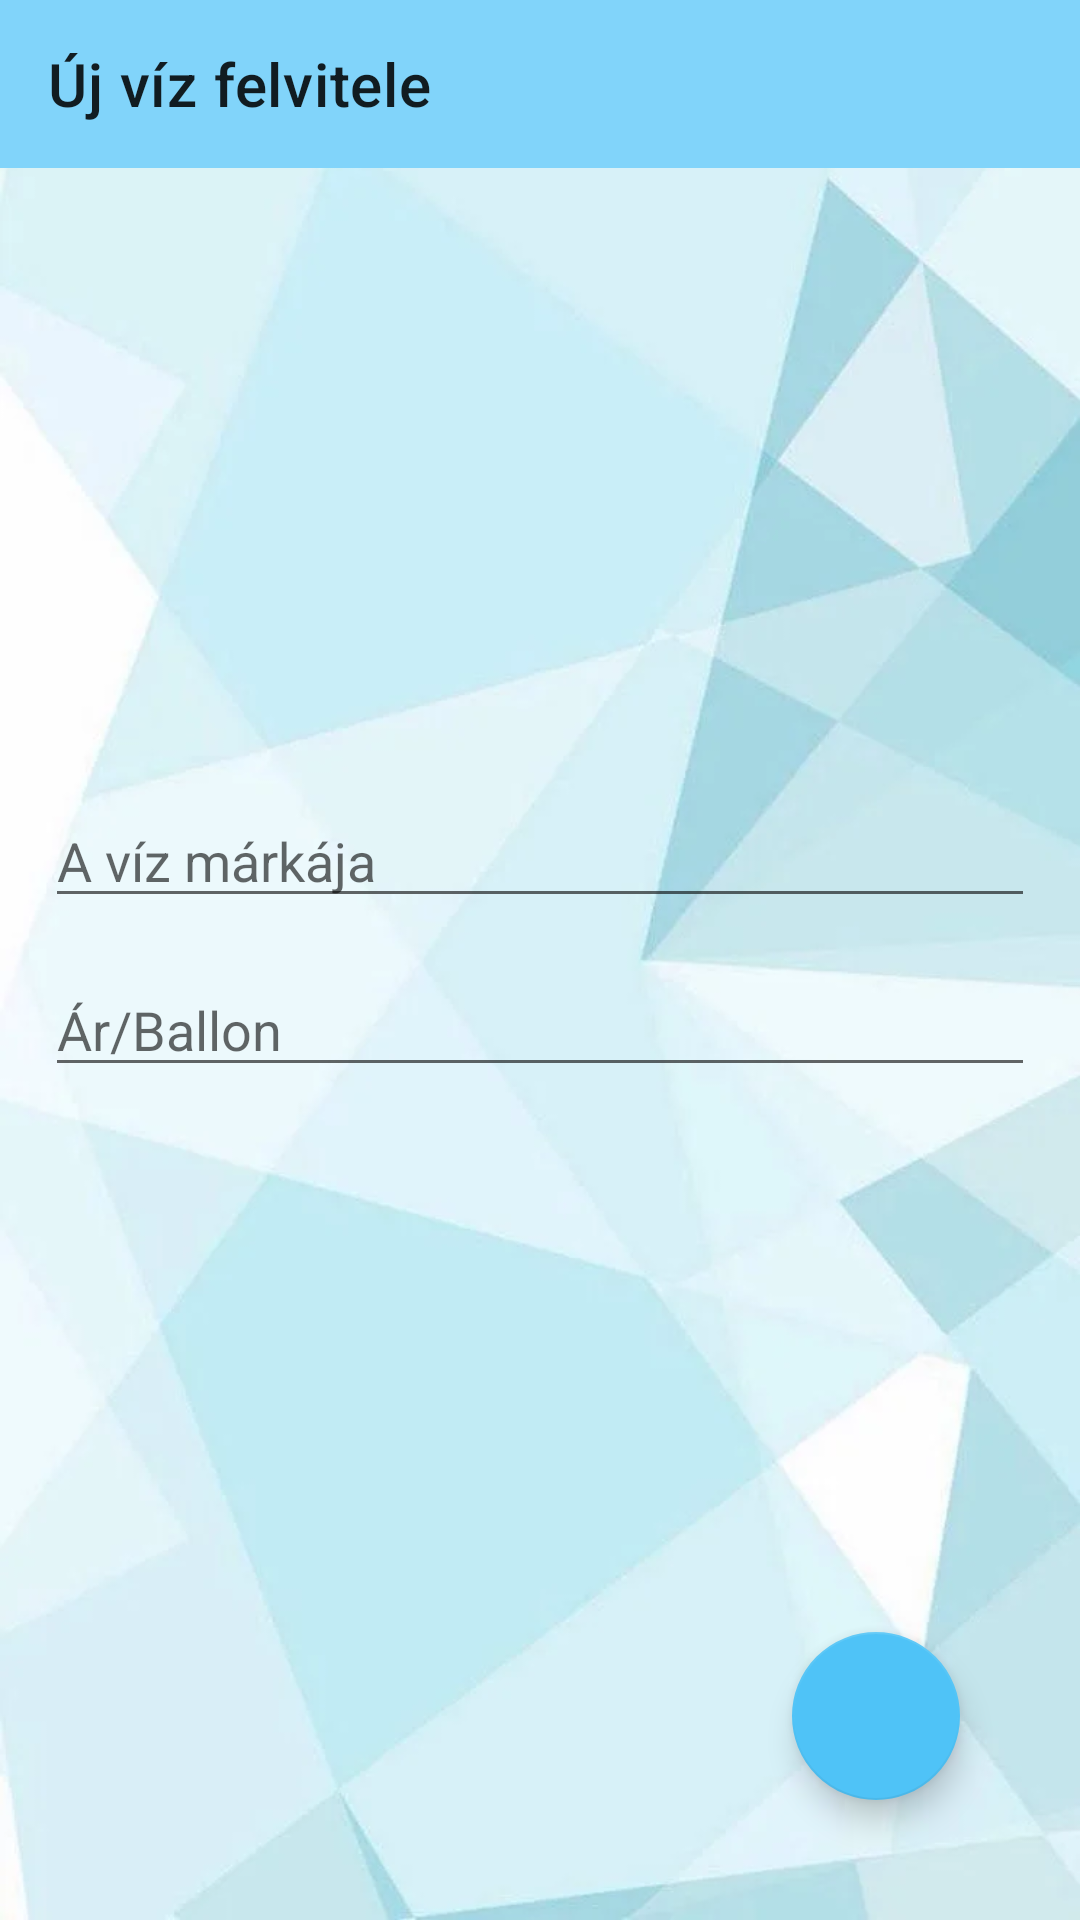

Android layout source for this screen:
<!-- AndroidManifest.xml: application theme Theme.WaterDelivery -->
<!-- res/layout/activity_add_water.xml -->
<?xml version="1.0" encoding="utf-8"?>
<androidx.constraintlayout.widget.ConstraintLayout xmlns:android="http://schemas.android.com/apk/res/android"
    xmlns:app="http://schemas.android.com/apk/res-auto"
    xmlns:tools="http://schemas.android.com/tools"
    android:layout_width="match_parent"
    android:layout_height="match_parent"
    tools:context=".waters.AddWaterActivity"
    android:background="@drawable/bg_all">

    <androidx.appcompat.widget.Toolbar
        android:id="@+id/new_water_toolbar_gui"
        android:layout_width="match_parent"
        android:layout_height="wrap_content"
        android:background="@color/toolbar_color"
        android:minHeight="?attr/actionBarSize"
        android:theme="?attr/actionBarTheme"
        app:layout_constraintEnd_toEndOf="parent"
        app:layout_constraintStart_toStartOf="parent"
        app:layout_constraintTop_toTopOf="parent"
        app:title="@string/new_water_title" />

    <com.google.android.material.floatingactionbutton.FloatingActionButton
        android:id="@+id/new_water_save_gui"
        android:layout_width="wrap_content"
        android:layout_height="wrap_content"
        android:layout_marginEnd="40dp"
        android:layout_marginBottom="40dp"
        android:clickable="true"
        app:layout_constraintBottom_toBottomOf="parent"
        app:layout_constraintEnd_toEndOf="parent"
        app:srcCompat="@drawable/save_icon" />

    <LinearLayout
        android:layout_width="match_parent"
        android:layout_height="500dp"
        android:orientation="vertical"
        android:gravity="center"
        android:padding="15dp"
        app:layout_constraintEnd_toEndOf="parent"
        app:layout_constraintStart_toStartOf="parent"
        app:layout_constraintTop_toBottomOf="@+id/new_water_toolbar_gui">

        <EditText
            android:layout_width="match_parent"
            android:layout_height="wrap_content"
            android:id="@+id/new_water_name_gui"
            android:hint="@string/water_name_text"
            android:inputType="text"
            android:layout_marginTop="15dp"/>

        <EditText
            android:layout_width="match_parent"
            android:layout_height="wrap_content"
            android:id="@+id/new_water_price_gui"
            android:hint="@string/water_price_text"
            android:inputType="number"
            android:layout_marginTop="15dp"/>


    </LinearLayout>

</androidx.constraintlayout.widget.ConstraintLayout>
<!-- resources referenced by this layout -->
<resources>
  <color name="toolbar_color">#81d4fa</color>
  <!-- drawable bg_all: webp bitmap (drawable, 15890 bytes) -->
  <string name="new_water_title">Új víz felvitele</string>
  <string name="water_name_text">A víz márkája</string>
  <string name="water_price_text">Ár/Ballon</string>
  <style name="Theme.WaterDelivery" parent="Theme.MaterialComponents.DayNight.NoActionBar">
          
          <item name="colorPrimary">@color/purple_500</item>
          <item name="colorPrimaryVariant">@color/purple_700</item>
          <item name="colorOnPrimary">@color/white</item>
          
          <item name="colorSecondary">@color/teal_200</item>
          <item name="colorSecondaryVariant">@color/teal_700</item>
          <item name="colorOnSecondary">@color/black</item>
          
          <item name="android:statusBarColor" tools:targetApi="l">?attr/colorPrimaryVariant</item>
          
      </style>
  <color name="purple_500">#FF6200EE</color>
  <color name="purple_700">#FF3700B3</color>
  <color name="white">#FFFFFFFF</color>
  <color name="teal_200">#4fc3f7</color>
  <color name="teal_700">#FF018786</color>
  <color name="black">#FF000000</color>
</resources>
